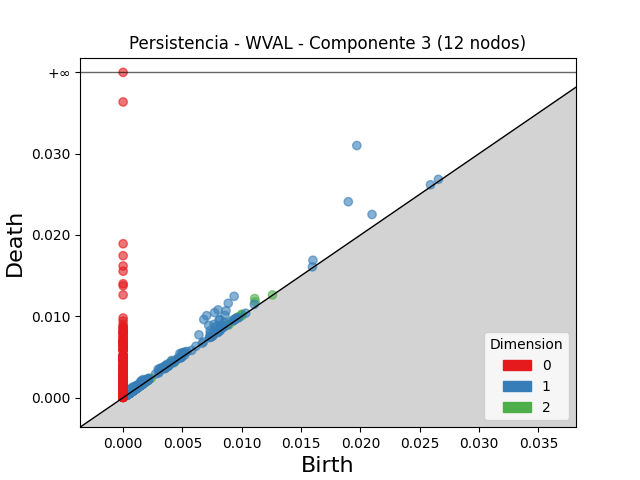

Values plotted in this chart, from the file beside it:
dimension, birth, death
2, 0.01108, 0.01218
2, 0.01113, 0.01179
2, 0.004053, 0.004463
2, 0.005002, 0.005256
2, 0.003657, 0.003909
2, 0.01002, 0.01026
2, 0.009685, 0.009913
2, 0.008769, 0.008995
2, 0.002169, 0.002375
2, 0.00999, 0.01018
2, 0.003795, 0.003958
2, 0.001369, 0.001531
2, 0.001678, 0.001829
2, 0.009215, 0.009361
2, 0.004398, 0.004544
2, 0.00155, 0.001683
2, 0.009758, 0.009886
2, 0.001131, 0.00121
2, 0.003766, 0.003839
2, 0.009991, 0.01006
2, 0.004203, 0.004274
2, 0.00223, 0.002296
2, 0.0005276, 0.0005922
2, 0.0007663, 0.0008298
2, 0.00123, 0.001292
2, 0.001907, 0.001957
2, 0.0009643, 0.001012
2, 0.001551, 0.001597
2, 0.001451, 0.001497
2, 0.001528, 0.001572
2, 0.01259, 0.01263
2, 0.0005802, 0.0006216
2, 0.004358, 0.004399
2, 0.008913, 0.00895
2, 0.001753, 0.001783
2, 0.001175, 0.001203
2, 0.002357, 0.002384
2, 0.001171, 0.001196
2, 0.0008068, 0.0008306
2, 0.0005637, 0.0005871
2, 0.001239, 0.001262
2, 0.0007186, 0.0007406
2, 0.00114, 0.001161
2, 0.001179, 0.001198
2, 0.001947, 0.001964
2, 0.0005798, 0.0005963
2, 0.001799, 0.001814
2, 0.0007522, 0.000767
2, 0.0007694, 0.0007817
2, 0.001012, 0.001024
2, 0.001433, 0.001445
2, 0.0009718, 0.0009817
2, 0.00122, 0.001227
2, 0.0006505, 0.000656
2, 0.0007764, 0.0007784
2, 0.001246, 0.001247
1, 0.0197, 0.031
1, 0.01898, 0.02409
1, 0.009355, 0.01246
1, 0.00704, 0.01008
... 2,791 more rows
